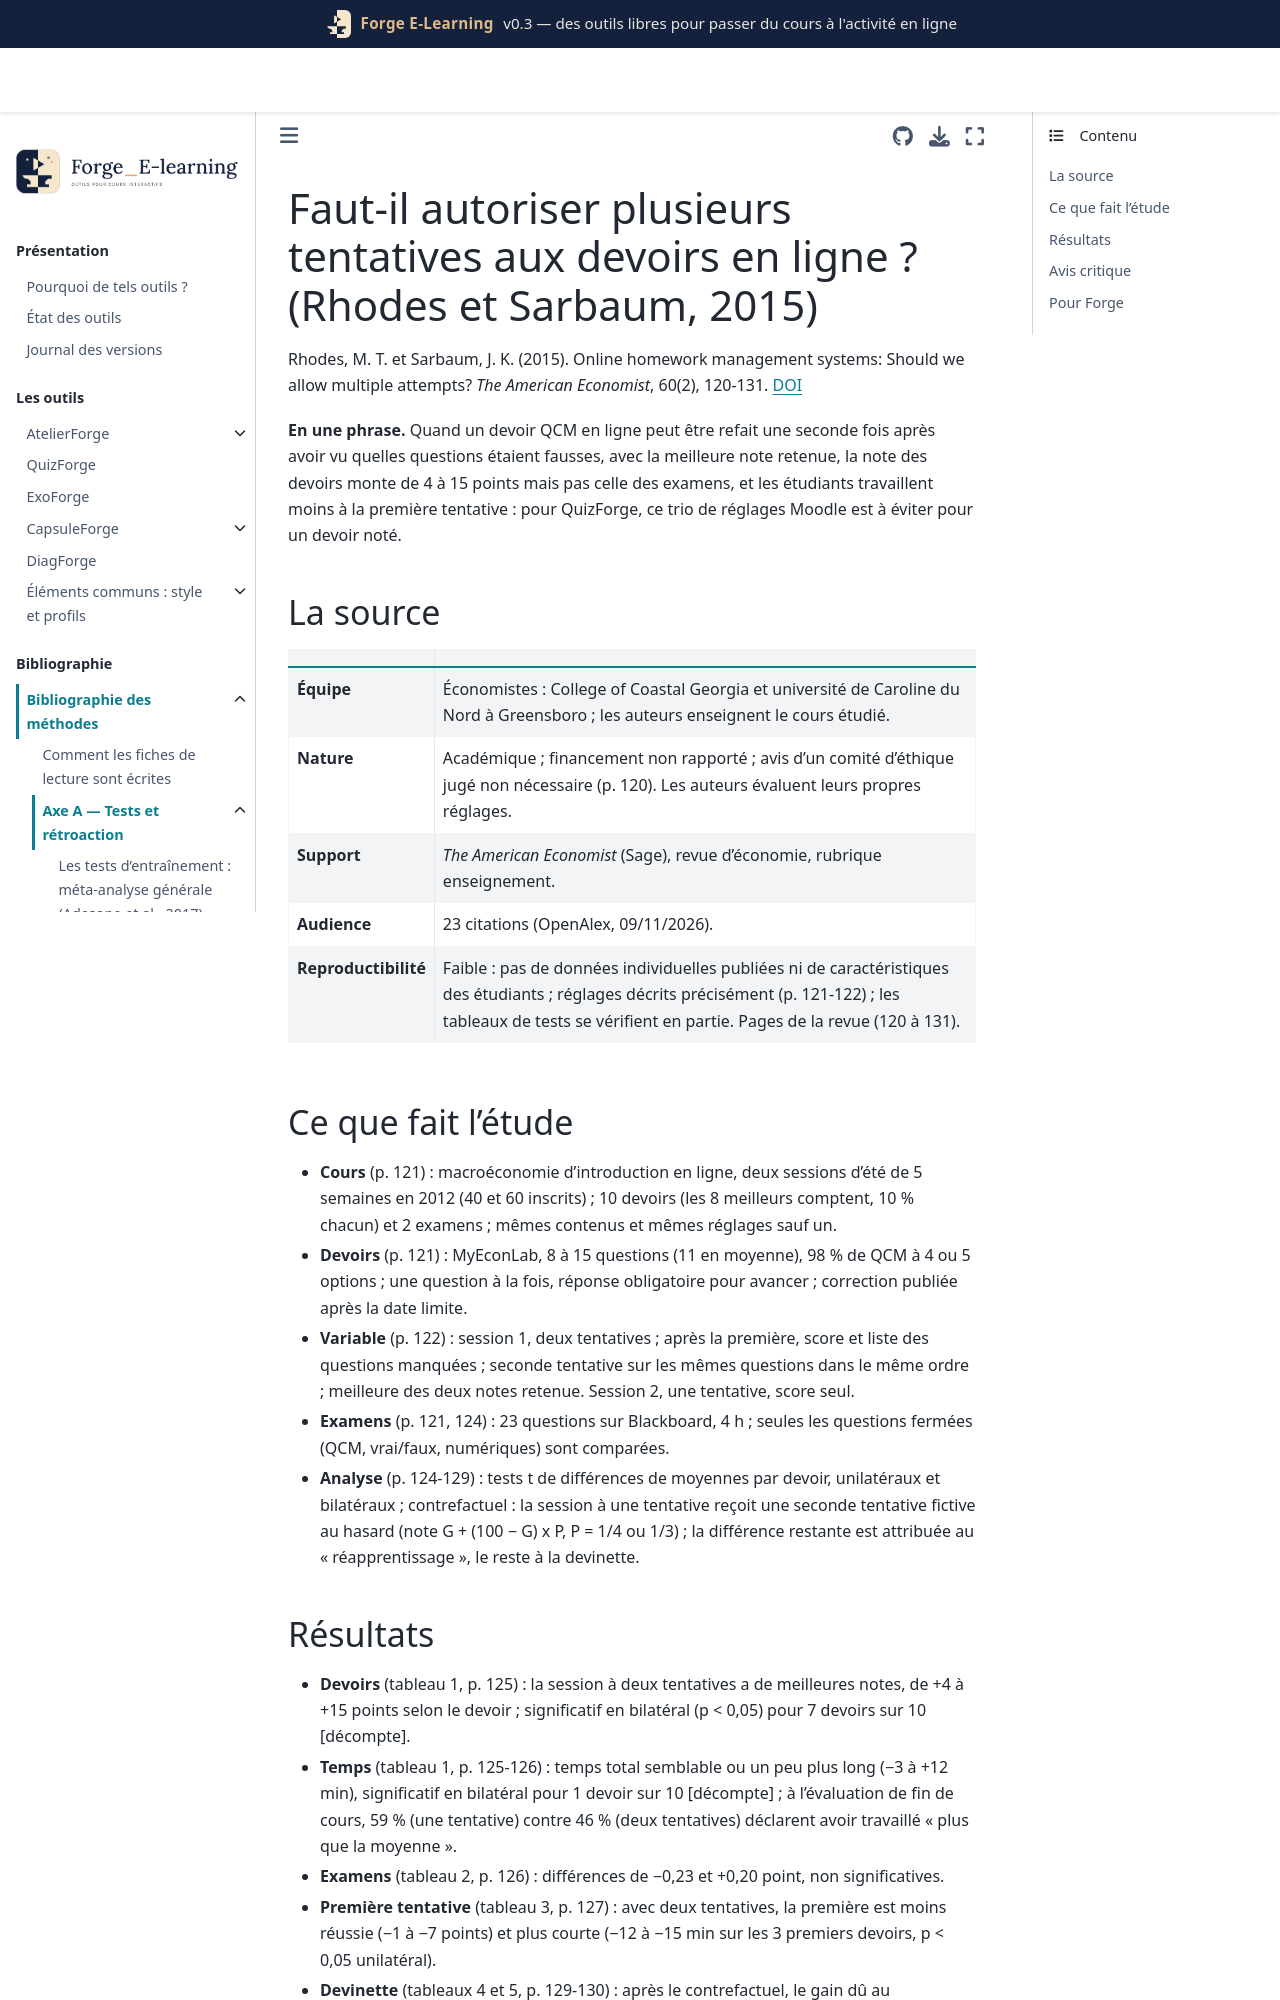

repository: Benoit2lattre/Forge_E-Learning · page: reference/A_tests_retroaction/rhodes2015.html · generator: jekyll

---
cle: rhodes2015
reference: "Rhodes, M. T. et Sarbaum, J. K. (2015). Online homework management systems: Should we allow multiple attempts? The American Economist, 60(2), 120-131."
doi: 10.1177/056943451506000203
axe: [A3]
type_etude: quasi-expérimental, deux sessions d'été successives du même cours en ligne (deux tentatives contre une), sans tirage au sort
public: 100 étudiants (40 et 60) d'un cours en ligne d'introduction à la macroéconomie, université de Caroline du Nord à Greensboro
lecture: texte complet, 09/11/2026
regles:
  - outil: QuizForge
    regle: "devoir noté : ne pas combiner plusieurs tentatives sur les mêmes questions, note de la meilleure tentative et relecture « juste/faux par question » entre deux tentatives ; ce réglage gonfle la note sans gain à l'examen"
    niveau: C
    transferabilite: moyenne
    note: "réglages Moodle concernés : nombre de tentatives, méthode d'évaluation, options de relecture « immédiatement après la tentative »"
  - outil: QuizForge
    regle: "si plusieurs tentatives sont permises, changer les questions d'une tentative à l'autre (tirage dans une banque, questions calculées à valeurs aléatoires) ou noter la moyenne des tentatives"
    niveau: D
    transferabilite: forte
    note: "proposition des auteurs, non testée (p. 130)"
  - outil: ExoForge
    regle: "à chaque nouvelle tentative d'un exercice noté, tirer de nouvelles valeurs des paramètres"
    niveau: D
    transferabilite: forte
  - outil: DiagForge
    regle: "ne pas lire la note « meilleure tentative » d'un devoir à tentatives multiples comme une mesure de maîtrise ; analyser la première tentative"
    niveau: C
    transferabilite: forte
---

# Faut-il autoriser plusieurs tentatives aux devoirs en ligne ? (Rhodes et Sarbaum, 2015)

Rhodes, M. T. et Sarbaum, J. K. (2015). Online homework management systems: Should we allow multiple attempts? *The American Economist*, 60(2), 120-131. [DOI](https://doi.org/10.1177/056943451506000203)

**En une phrase.** Quand un devoir QCM en ligne peut être refait une seconde fois après avoir vu quelles questions étaient fausses, avec la meilleure note retenue, la note des devoirs monte de 4 à 15 points mais pas celle des examens, et les étudiants travaillent moins à la première tentative : pour QuizForge, ce trio de réglages Moodle est à éviter pour un devoir noté.

## La source

| | |
| --- | --- |
| **Équipe** | Économistes : College of Coastal Georgia et université de Caroline du Nord à Greensboro ; les auteurs enseignent le cours étudié. |
| **Nature** | Académique ; financement non rapporté ; avis d'un comité d'éthique jugé non nécessaire (p. 120). Les auteurs évaluent leurs propres réglages. |
| **Support** | *The American Economist* (Sage), revue d'économie, rubrique enseignement. |
| **Audience** | 23 citations (OpenAlex, 09/11/2026). |
| **Reproductibilité** | Faible : pas de données individuelles publiées ni de caractéristiques des étudiants ; réglages décrits précisément (p. 121-122) ; les tableaux de tests se vérifient en partie. Pages de la revue (120 à 131). |

## Ce que fait l'étude

- **Cours** (p. 121) : macroéconomie d'introduction en ligne, deux sessions d'été de 5 semaines en 2012 (40 et 60 inscrits) ; 10 devoirs (les 8 meilleurs comptent, 10 % chacun) et 2 examens ; mêmes contenus et mêmes réglages sauf un.
- **Devoirs** (p. 121) : MyEconLab, 8 à 15 questions (11 en moyenne), 98 % de QCM à 4 ou 5 options ; une question à la fois, réponse obligatoire pour avancer ; correction publiée après la date limite.
- **Variable** (p. 122) : session 1, deux tentatives ; après la première, score et liste des questions manquées ; seconde tentative sur les mêmes questions dans le même ordre ; meilleure des deux notes retenue. Session 2, une tentative, score seul.
- **Examens** (p. 121, 124) : 23 questions sur Blackboard, 4 h ; seules les questions fermées (QCM, vrai/faux, numériques) sont comparées.
- **Analyse** (p. 124-129) : tests t de différences de moyennes par devoir, unilatéraux et bilatéraux ; contrefactuel : la session à une tentative reçoit une seconde tentative fictive au hasard (note G + (100 − G) x P, P = 1/4 ou 1/3) ; la différence restante est attribuée au « réapprentissage », le reste à la devinette.
